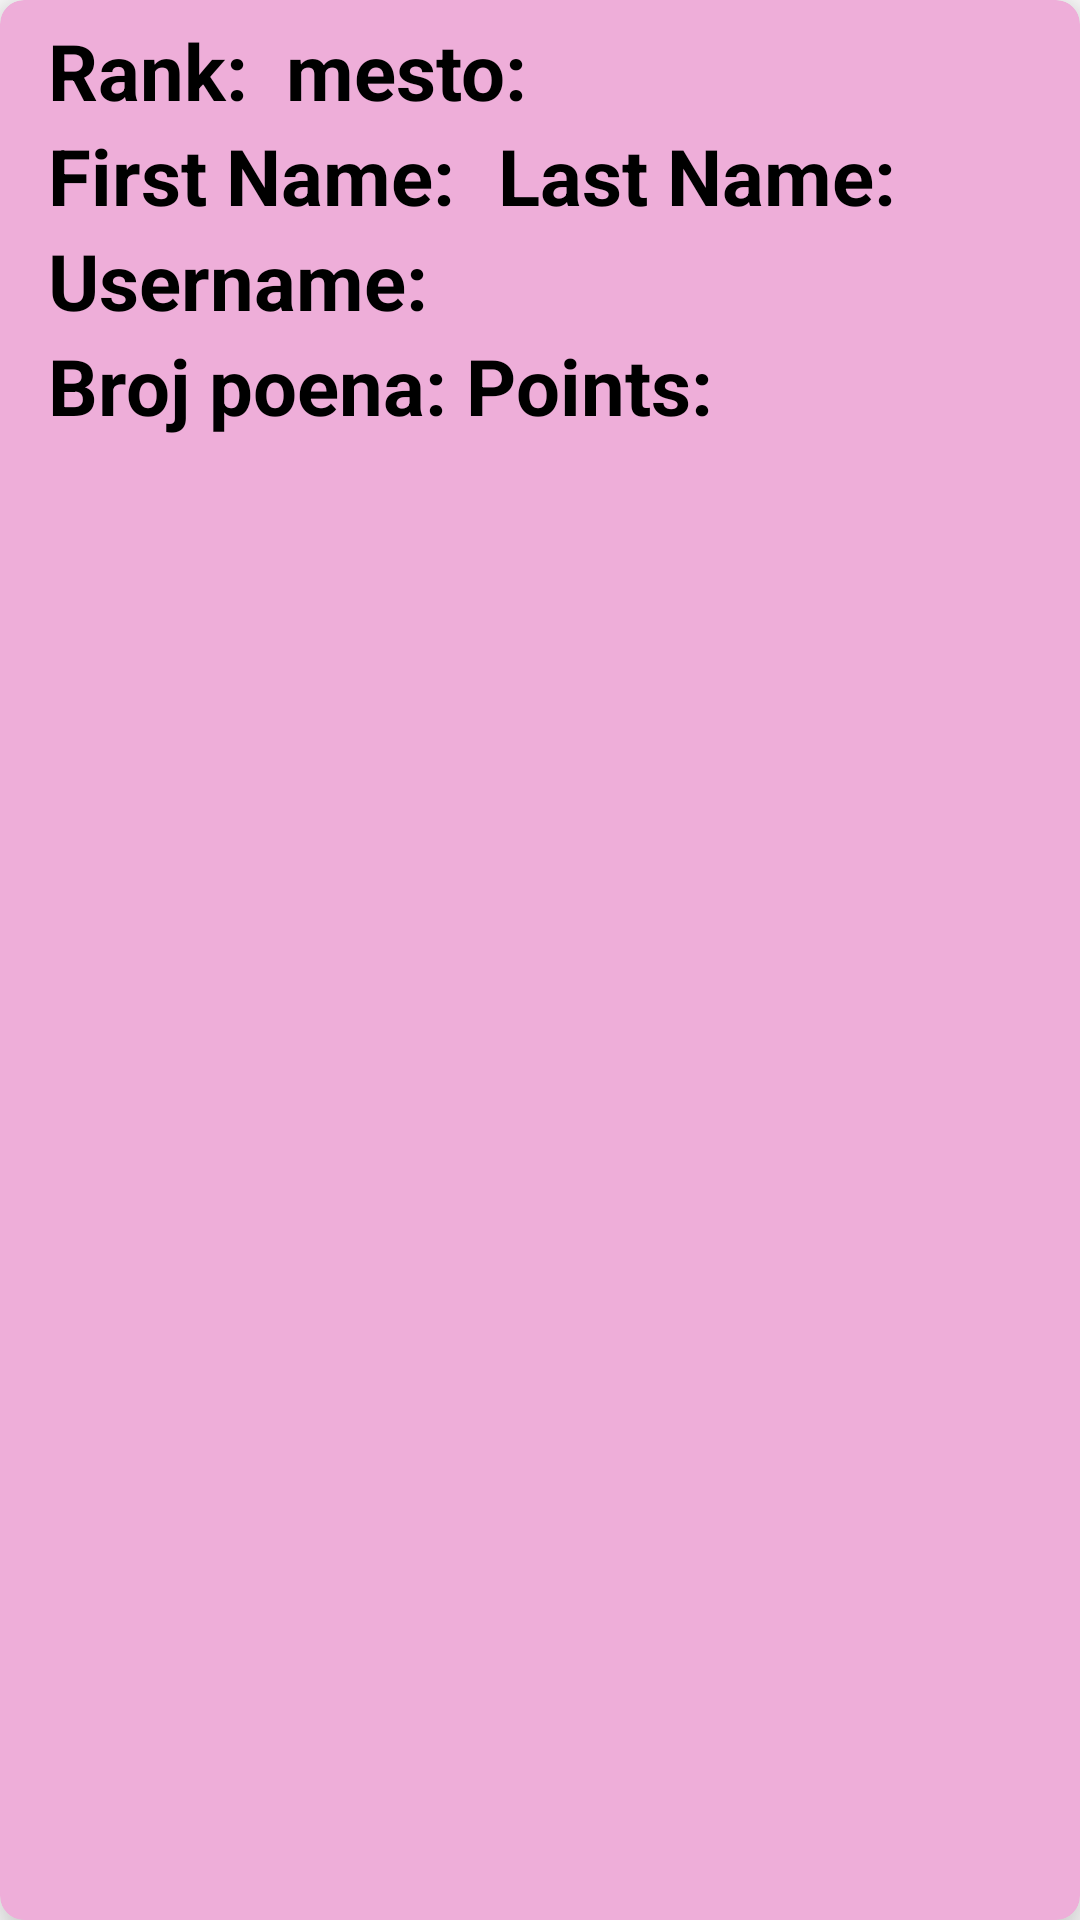

This screen was rendered from an Android layout file. Write that file and the resources it references.
<!-- AndroidManifest.xml: application theme Theme.RMAS18203 -->
<!-- res/layout/user_item.xml -->
<?xml version="1.0" encoding="utf-8"?>
<androidx.cardview.widget.CardView xmlns:android="http://schemas.android.com/apk/res/android"
    android:layout_width="match_parent"
    android:layout_height="wrap_content"
    xmlns:app="http://schemas.android.com/apk/res-auto"
    app:cardElevation="10dp"
    app:cardCornerRadius="8dp"
    android:layout_margin="16dp"
    android:backgroundTint="@color/lightpurple">

    <LinearLayout
        android:layout_width="match_parent"
        android:layout_height="wrap_content"
        android:layout_marginStart="16dp"
        android:layout_marginVertical="6dp"
        android:orientation="vertical">

        <LinearLayout
            android:layout_width="wrap_content"
            android:layout_height="wrap_content"
            android:layout_gravity="center_vertical"
            android:orientation="horizontal">

            <TextView
                android:id="@+id/tvRank"
                android:layout_width="wrap_content"
                android:layout_height="wrap_content"
                android:text="Rank: "
                android:textColor="@color/black"
                android:textSize="26dp"
                android:textStyle="bold"/>

            <TextView
                android:id="@+id/rankText"
                android:layout_width="wrap_content"
                android:layout_height="wrap_content"
                android:text=" mesto: "
                android:textColor="@color/black"
                android:textSize="26dp"
                android:textStyle="bold"/>

        </LinearLayout>

        <LinearLayout
            android:layout_width="match_parent"
            android:layout_height="match_parent"
            android:orientation="horizontal">

        <LinearLayout
            android:layout_width="wrap_content"
            android:layout_height="wrap_content"
            android:layout_gravity="center_vertical"
            android:orientation="horizontal">

            <TextView
                android:id="@+id/tvFirstName"
                android:layout_width="wrap_content"
                android:layout_height="wrap_content"
                android:text="First Name: "
                android:textColor="@color/black"
                android:textSize="26dp"
                android:textStyle="bold"/>

        </LinearLayout>

        <LinearLayout
            android:layout_width="wrap_content"
            android:layout_height="wrap_content"
            android:layout_gravity="center_vertical"
            android:orientation="horizontal">

            <TextView
                android:id="@+id/tvLastName"
                android:layout_width="wrap_content"
                android:layout_height="wrap_content"
                android:text="Last Name: "
                android:textColor="@color/black"
                android:textSize="26dp"
                android:textStyle="bold"
                android:layout_marginLeft="8dp"/>

        </LinearLayout>

        </LinearLayout>

        <LinearLayout
            android:layout_width="wrap_content"
            android:layout_height="wrap_content"
            android:layout_gravity="center_vertical"
            android:orientation="horizontal">

            <TextView
                android:id="@+id/tvUserName"
                android:layout_width="wrap_content"
                android:layout_height="wrap_content"
                android:text="Username: "
                android:textColor="@color/black"
                android:textSize="26dp"
                android:textStyle="bold"/>

        </LinearLayout>

        <LinearLayout
            android:layout_width="wrap_content"
            android:layout_height="wrap_content"
            android:layout_gravity="center_vertical"
            android:orientation="horizontal">

            <TextView
                android:id="@+id/pointsText"
                android:layout_width="wrap_content"
                android:layout_height="wrap_content"
                android:text="Broj poena: "
                android:textColor="@color/black"
                android:textSize="26dp"
                android:textStyle="bold"/>

            <TextView
                android:id="@+id/tvPoints"
                android:layout_width="wrap_content"
                android:layout_height="wrap_content"
                android:text="Points: "
                android:textColor="@color/black"
                android:textSize="26dp"
                android:textStyle="bold"/>

        </LinearLayout>

    </LinearLayout>

</androidx.cardview.widget.CardView>
<!-- resources referenced by this layout -->
<resources>
  <color name="black">#FF000000</color>
  <color name="lightpurple">#EEAED9</color>
  <style name="Theme.RMAS18203" parent="Theme.MaterialComponents.DayNight.NoActionBar">
          
          <item name="colorPrimary">@color/pozadina</item>
          <item name="colorPrimaryVariant">@color/pozadina</item>
          <item name="colorOnPrimary">@color/white</item>
          
          <item name="colorSecondary">@color/teal_200</item>
          <item name="colorSecondaryVariant">@color/teal_700</item>
          <item name="colorOnSecondary">@color/black</item>
          
          <item name="android:statusBarColor">?attr/colorPrimaryVariant</item>
          
      </style>
  <color name="pozadina">#FF831853</color>
  <color name="white">#FFFFFFFF</color>
  <color name="teal_200">#FF03DAC5</color>
  <color name="teal_700">#FF018786</color>
</resources>
